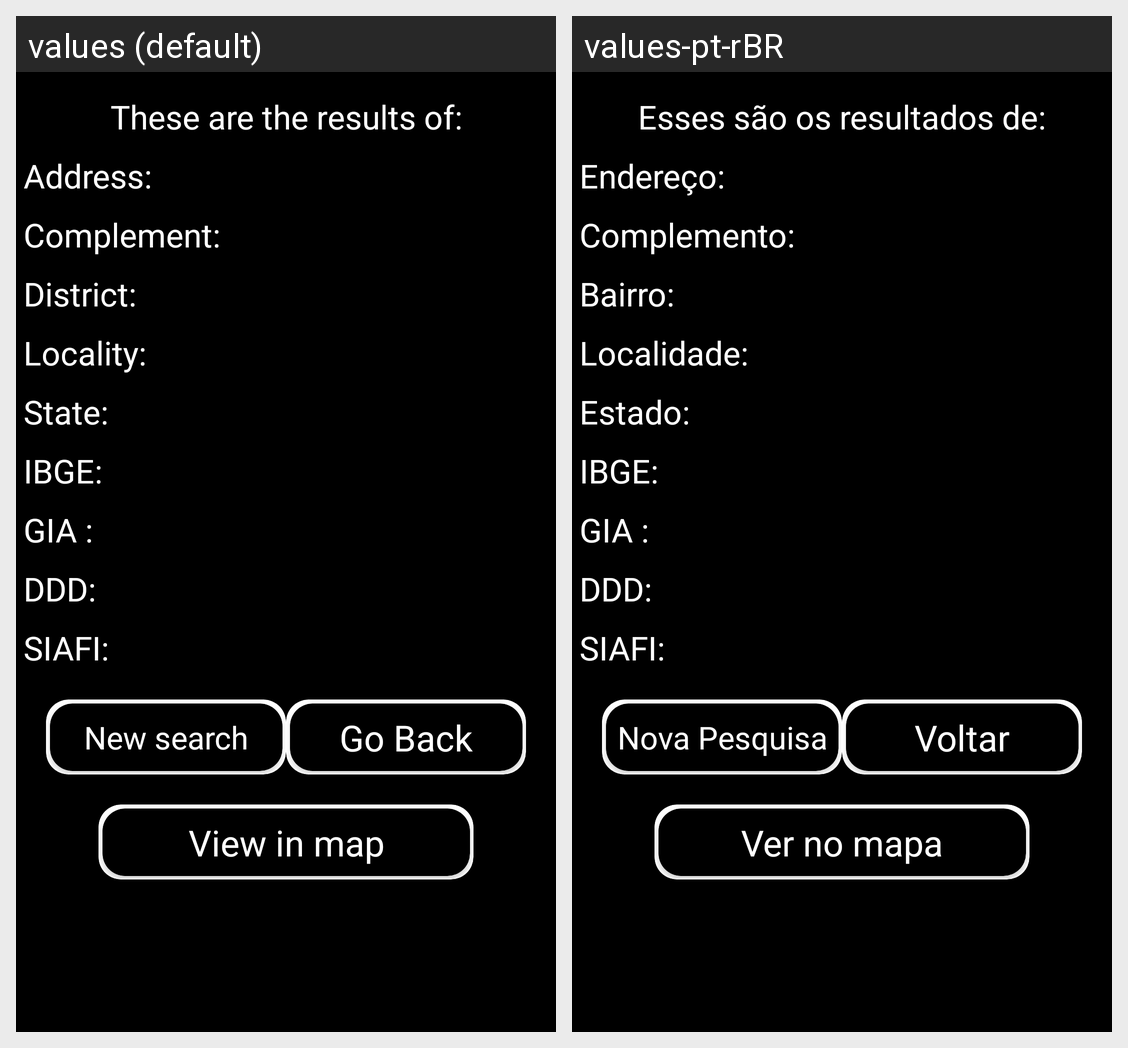

Translations of the strings shown on this Android screen, per locale in the grid:
Android screen res/layout/activity_find_with_postal_code.xml rendered under 2 locales, left to right: values (default), values-pt-rBR. Device: Nexus 5 (rendered at 1080×1920; each locale shown at half size, 540×960, under a caption strip naming it); theme Theme.FindAddress.
Strings drawn on this screen, with the default value and each locale's value (text and hints the layout hard-codes, and strings that could not be matched under every locale, appear in the picture but are not listed):

result_of
  values: These are the results of:
  values-pt-rBR: Esses são os resultados de:

address
  values: Address: 
  values-pt-rBR: Endereço:

complement
  values: Complement: 
  values-pt-rBR: Complemento:

district
  values: District: 
  values-pt-rBR: Bairro:

localidade
  values: Locality:
  values-pt-rBR: Localidade:

state
  values: State:
  values-pt-rBR: Estado:

ibge
  values: IBGE:
  values-pt-rBR: IBGE:

gia
  values: GIA :
  values-pt-rBR: GIA :

ddd
  values: DDD:
  values-pt-rBR: DDD:

siafi
  values: SIAFI:
  values-pt-rBR: SIAFI:

newsearch
  values: New search
  values-pt-rBR: Nova Pesquisa

goback
  values: Go Back
  values-pt-rBR: Voltar

viewinmap
  values: View in map
  values-pt-rBR: Ver no mapa
